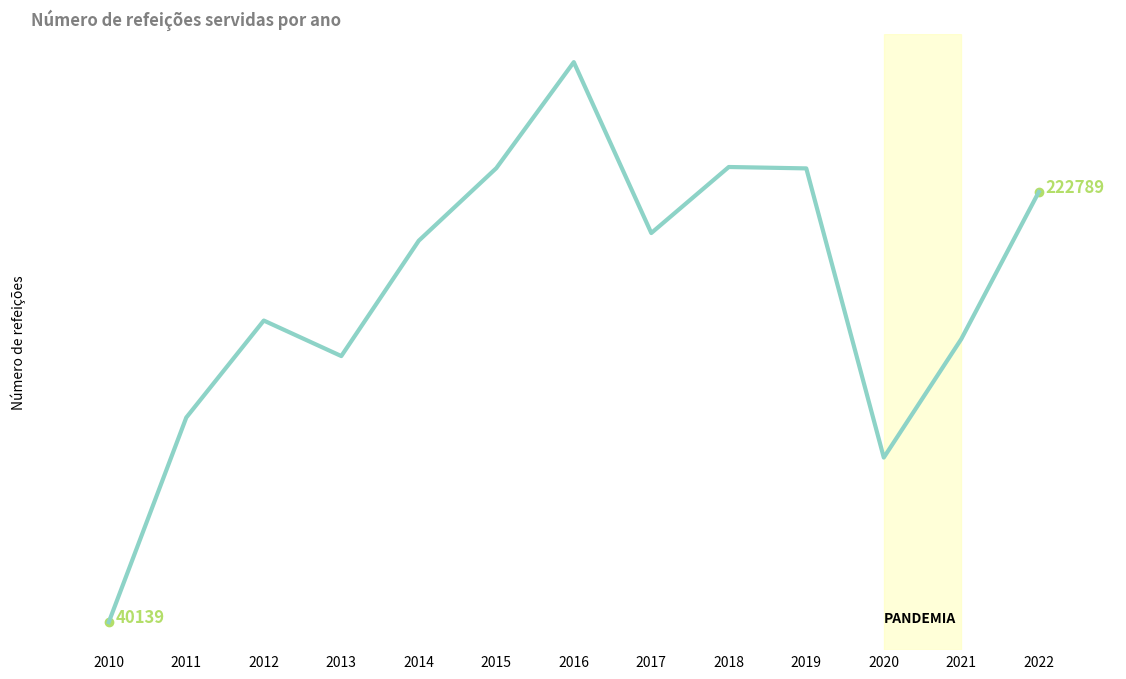

Write Python code to recreate this figure.
# listas de anos e refeições
anos = [2010, 2011, 2012, 2013, 2014, 2015, 2016, 2017, 2018, 2019, 2020, 2021, 2022]
refeicoes = [40139, 127020, 168193, 153115, 202102, 232897, 277912, 205350, 233389, 232797, 110023, 160350, 222789]

import matplotlib.pyplot as plt
from cycler import cycler

# Define a paleta de cores 'Set3' e configura o ciclo de cores para os gráficos
cores = plt.get_cmap('Set3').colors
ciclo_cores = cycler(color=cores)
plt.rc('axes', prop_cycle=ciclo_cores)

# Cria uma figura com tamanho 14x8 polegadas
plt.figure(figsize=(14, 8))

# Plota os dados de anos e refeições
plt.plot(anos, refeicoes, linestyle='-', linewidth=3, color=cores[0])

# Define os limites do eixo x para cobrir todos os anos, com um pouco de espaço extra
plt.xlim(min(anos) - 1, max(anos) + 1)

# Adiciona uma área sombreada para destacar a pandemia de 2020 a 2021
plt.axvspan(2020, 2021, color=cores[1], alpha=0.5, zorder=0)

# Adiciona um texto 'PANDEMIA' próximo ao período destacado no gráfico
plt.text(2020, 40000, 'PANDEMIA', fontsize=10, weight='bold')

# Remove os ticks do eixo x
plt.tick_params(axis='x', length=0)

# Remove os ticks do eixo y
plt.yticks([])

# Remove a caixa ao redor do gráfico
plt.box(False)

# Define os anos como ticks do eixo x para que todos os anos sejam exibidos
plt.xticks(anos)

# Adiciona texto com as quantidades de refeições ao lado do ponto inicial e final no gráfico
for posicao in (-1, 0):
    plt.scatter(anos[posicao], refeicoes[posicao], color=cores[6])
    plt.annotate(refeicoes[posicao], color= cores[6], xy=(anos[posicao], refeicoes[posicao]), xytext=(5,0), textcoords= 'offset points',fontsize=12, weight='bold')

# Adiciona um título e rótulos aos eixos x e y
plt.title('Número de refeições servidas por ano', fontsize=12, weight='bold', loc='left', color= 'gray')
plt.ylabel('Número de refeições')

# Salva o gráfico em um arquivo PNG com alta resolução e sem bordas extras
plt.savefig('refeicoes_por_ano.png', dpi=300, bbox_inches='tight')

# Mostra o gráfico
plt.show()
